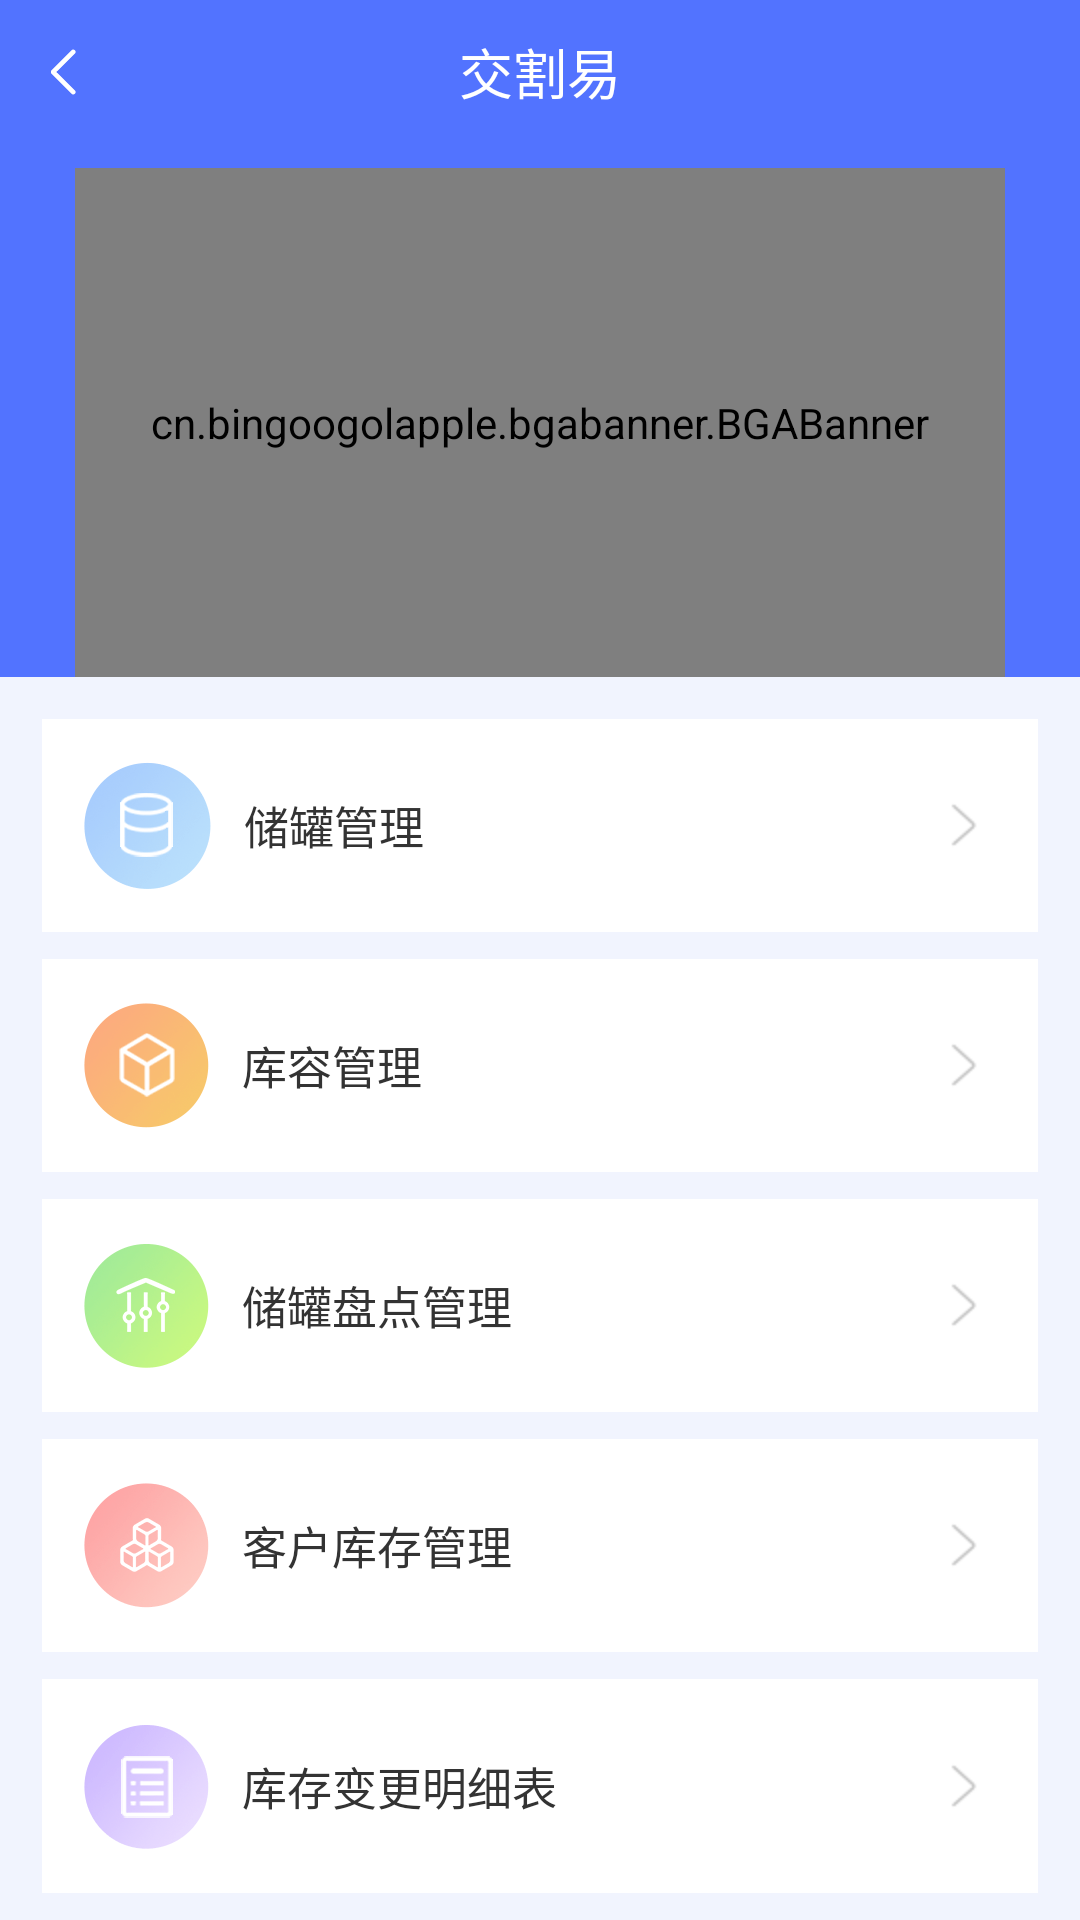

Write the Android layout XML for this screen, with the resource values it uses.
<!-- AndroidManifest.xml: application theme AppTheme -->
<!-- res/layout/fc_storehouse.xml -->
<?xml version="1.0" encoding="utf-8"?>
<layout xmlns:android="http://schemas.android.com/apk/res/android"
    xmlns:app="http://schemas.android.com/apk/res-auto">

    <LinearLayout
        android:layout_width="match_parent"
        android:layout_height="match_parent"
        android:orientation="vertical"
        android:background="#F1F4FE">

        <include
            android:id="@+id/title_bar"
            layout="@layout/public_title_bar"
            android:layout_width="match_parent"
            android:layout_height="wrap_content" />
        <LinearLayout
            android:layout_width="match_parent"
            android:layout_height="0dp"
            android:layout_weight="5"
            android:background="@color/app_color_blue">
            <cn.bingoogolapple.bgabanner.BGABanner
                android:id="@+id/banner"
                android:layout_width="match_parent"
                android:layout_height="match_parent"
                style="@style/BannerDefaultStyle"
                android:layout_marginTop="8dp"
                android:layout_marginRight="25dp"
                android:layout_marginLeft="25dp"
                app:banner_contentBottomMargin="20dp"
                app:banner_indicatorGravity="bottom|center_horizontal"
                app:banner_isNeedShowIndicatorOnOnlyOnePage="false"
                app:banner_isNumberIndicator="false"
                app:banner_pointAutoPlayAble="true"
                app:banner_pointContainerBackground="@android:color/transparent"
                app:banner_pointDrawable="@drawable/bga_banner_selector_point_hollow"
                app:banner_transitionEffect="defaultEffect"/>
        </LinearLayout>
        <RelativeLayout
            android:id="@+id/rl_store_manager"
            android:layout_width="match_parent"
            android:layout_height="0dp"
            android:layout_weight="2"
            android:background="#fff"
            android:layout_marginLeft="14dp"
            android:layout_marginRight="14dp"
            android:layout_marginBottom="9dp"
            android:layout_marginTop="14dp">
            <ImageView
                android:id="@+id/iv_store_manager"
                android:layout_width="wrap_content"
                android:layout_height="match_parent"
                android:src="@mipmap/store_manager"
                android:layout_marginLeft="14dp"/>
            <TextView
                android:layout_width="wrap_content"
                android:layout_height="wrap_content"
                android:text="储罐管理"
                android:layout_toRightOf="@id/iv_store_manager"
                android:textColor="#333333"
                android:textSize="15sp"
                android:layout_centerVertical="true"
                android:layout_marginLeft="11dp"/>
            <ImageView
                android:layout_width="wrap_content"
                android:layout_height="wrap_content"
                android:src="@mipmap/right"
                android:layout_alignParentRight="true"
                android:layout_centerVertical="true"
                android:layout_marginRight="14dp"/>
        </RelativeLayout>

        <RelativeLayout
            android:id="@+id/rl_store_capacity_manager"
            android:layout_width="match_parent"
            android:layout_height="0dp"
            android:layout_weight="2"
            android:background="#fff"
            android:layout_marginLeft="14dp"
            android:layout_marginRight="14dp"
            android:layout_marginBottom="9dp">
            <ImageView
                android:id="@+id/iv_store_capacity_manager"
                android:layout_width="wrap_content"
                android:layout_height="match_parent"
                android:src="@mipmap/store_capacity_manager"
                android:layout_marginLeft="14dp"/>
            <TextView
                android:layout_width="wrap_content"
                android:layout_height="wrap_content"
                android:text="库容管理"
                android:layout_toRightOf="@id/iv_store_capacity_manager"
                android:textColor="#333333"
                android:textSize="15sp"
                android:layout_centerVertical="true"
                android:layout_marginLeft="11dp"/>
            <ImageView
                android:layout_width="wrap_content"
                android:layout_height="wrap_content"
                android:src="@mipmap/right"
                android:layout_alignParentRight="true"
                android:layout_centerVertical="true"
                android:layout_marginRight="14dp"/>
        </RelativeLayout>

        <RelativeLayout
            android:id="@+id/rl_store_pandian_manager"
            android:layout_width="match_parent"
            android:layout_height="0dp"
            android:layout_weight="2"
            android:background="#fff"
            android:layout_marginLeft="14dp"
            android:layout_marginRight="14dp"
            android:layout_marginBottom="9dp">
            <ImageView
                android:id="@+id/iv_store_pandian_manager"
                android:layout_width="wrap_content"
                android:layout_height="match_parent"
                android:src="@mipmap/store_pandian_manager"
                android:layout_marginLeft="14dp"/>
            <TextView
                android:layout_width="wrap_content"
                android:layout_height="wrap_content"
                android:text="储罐盘点管理"
                android:layout_toRightOf="@id/iv_store_pandian_manager"
                android:textColor="#333333"
                android:textSize="15sp"
                android:layout_centerVertical="true"
                android:layout_marginLeft="11dp"/>
            <ImageView
                android:layout_width="wrap_content"
                android:layout_height="wrap_content"
                android:src="@mipmap/right"
                android:layout_alignParentRight="true"
                android:layout_centerVertical="true"
                android:layout_marginRight="14dp"/>
        </RelativeLayout>

        <RelativeLayout
            android:id="@+id/rl_client_store_manager"
            android:layout_width="match_parent"
            android:layout_height="0dp"
            android:layout_weight="2"
            android:background="#fff"
            android:layout_marginLeft="14dp"
            android:layout_marginRight="14dp"
            android:layout_marginBottom="9dp">
            <ImageView
                android:id="@+id/iv_client_store_manager"
                android:layout_width="wrap_content"
                android:layout_height="match_parent"
                android:src="@mipmap/client_store_manager"
                android:layout_marginLeft="14dp"/>
            <TextView
                android:layout_width="wrap_content"
                android:layout_height="wrap_content"
                android:text="客户库存管理"
                android:layout_toRightOf="@id/iv_client_store_manager"
                android:textColor="#333333"
                android:textSize="15sp"
                android:layout_centerVertical="true"
                android:layout_marginLeft="11dp"/>
            <ImageView
                android:layout_width="wrap_content"
                android:layout_height="wrap_content"
                android:src="@mipmap/right"
                android:layout_alignParentRight="true"
                android:layout_centerVertical="true"
                android:layout_marginRight="14dp"/>
        </RelativeLayout>

        <RelativeLayout
            android:id="@+id/rl_detail_table"
            android:layout_width="match_parent"
            android:layout_height="0dp"
            android:layout_weight="2"
            android:background="#fff"
            android:layout_marginLeft="14dp"
            android:layout_marginRight="14dp"
            android:layout_marginBottom="9dp">
            <ImageView
                android:id="@+id/iv_detail_table"
                android:layout_width="wrap_content"
                android:layout_height="match_parent"
                android:src="@mipmap/detail_table"
                android:layout_marginLeft="14dp"/>
            <TextView
                android:layout_width="wrap_content"
                android:layout_height="wrap_content"
                android:text="库存变更明细表"
                android:layout_toRightOf="@id/iv_detail_table"
                android:textColor="#333333"
                android:textSize="15sp"
                android:layout_centerVertical="true"
                android:layout_marginLeft="11dp"/>
            <ImageView
                android:layout_width="wrap_content"
                android:layout_height="wrap_content"
                android:src="@mipmap/right"
                android:layout_alignParentRight="true"
                android:layout_centerVertical="true"
                android:layout_marginRight="14dp"/>
        </RelativeLayout>



    </LinearLayout>

    </layout>
<!-- res/layout/public_title_bar.xml (included above) -->
<?xml version="1.0" encoding="utf-8"?>
<LinearLayout xmlns:android="http://schemas.android.com/apk/res/android"
    android:layout_width="match_parent"
    android:layout_height="wrap_content"
    android:fitsSystemWindows="true"
    android:orientation="vertical">

    <RelativeLayout
        android:id="@+id/rl_title"
        android:layout_width="match_parent"
        android:layout_height="48dp"
        android:background="@color/app_color_blue">

        <ImageView
            android:id="@+id/left_back"
            android:layout_width="wrap_content"
            android:layout_height="wrap_content"
            android:layout_marginLeft="5dp"
            android:layout_centerVertical="true"
            android:background="@color/transparent"
            android:padding="12dp"
            android:src="@mipmap/left_arrow"
            android:visibility="visible" />

        <TextView
            android:id="@+id/tv_title"
            android:layout_width="wrap_content"
            android:layout_height="wrap_content"
            android:layout_centerInParent="true"
            android:ellipsize="end"
            android:maxEms="11"
            android:text="@string/app_name"
            android:textColor="@color/white"
            android:textSize="18sp" />

        <TextView
            android:visibility="gone"
            android:id="@+id/tv_right"
            android:layout_width="wrap_content"
            android:layout_height="match_parent"
            android:layout_alignParentRight="true"
            android:layout_centerVertical="true"
            android:layout_marginRight="10dp"
            android:gravity="center"
            android:paddingLeft="10dp"
            android:paddingRight="10dp"
            android:text=""
            android:textColor="@color/white"
            android:textSize="15sp" />


        <ImageView
            android:id="@+id/iv_search"
            android:layout_width="wrap_content"
            android:layout_height="match_parent"
            android:layout_alignParentRight="true"
            android:layout_centerVertical="true"
            android:layout_marginRight="10dp"
            android:gravity="center"
            android:paddingLeft="10dp"
            android:paddingRight="10dp"
            android:src="@mipmap/search"
            android:visibility="gone"
             />
    </RelativeLayout>

</LinearLayout>
<!-- resources referenced by this layout -->
<resources>
  <color name="app_color_blue">#5273ff</color>
  <color name="transparent">#00000000</color>
  <color name="white">#ffffff</color>
  <!-- mipmap client_store_manager: png bitmap (mipmap-xhdpi, 3429 bytes) -->
  <!-- mipmap detail_table: png bitmap (mipmap-xhdpi, 2898 bytes) -->
  <!-- mipmap left_arrow: png bitmap (mipmap-xhdpi, 285 bytes) -->
  <!-- mipmap right: png bitmap (mipmap-hdpi, 1000 bytes) -->
  <!-- mipmap search: png bitmap (mipmap-xhdpi, 573 bytes) -->
  <!-- mipmap store_capacity_manager: png bitmap (mipmap-xhdpi, 3678 bytes) -->
  <!-- mipmap store_manager: png bitmap (mipmap-xhdpi, 3508 bytes) -->
  <!-- mipmap store_pandian_manager: png bitmap (mipmap-xhdpi, 3692 bytes) -->
  <string name="app_name">交割易</string>
  <style name="BannerDefaultStyle">
          
          
          <item name="banner_pointAutoPlayAble">true</item>
          
          <item name="banner_pointAutoPlayInterval">3000</item>
          
          <item name="banner_pointContainerBackground">#44aaaaaa</item>
          
          <item name="banner_pointDrawable">@drawable/bga_banner_selector_point_hollow</item>
          
          <item name="banner_pointContainerLeftRightPadding">10dp</item>
          
          <item name="banner_pointTopBottomMargin">3dp</item>
          
          <item name="banner_pointLeftRightMargin">3dp</item>
          
          <item name="banner_indicatorGravity">bottom|center_horizontal</item>
          
          <item name="banner_pageChangeDuration">800</item>
          
          <item name="banner_tipTextSize">10sp</item>
          
          <item name="banner_tipTextColor">@android:color/white</item>
          
          <item name="banner_placeholderDrawable">@mipmap/holder</item>
      </style>
  <style name="AppTheme" parent="Theme.AppCompat.Light.NoActionBar">
          
          <item name="colorPrimary">@color/app_color_blue</item>
          <item name="colorPrimaryDark">@color/app_color_blue</item>
          <item name="colorAccent">@color/app_color_blue</item>
      </style>
</resources>
